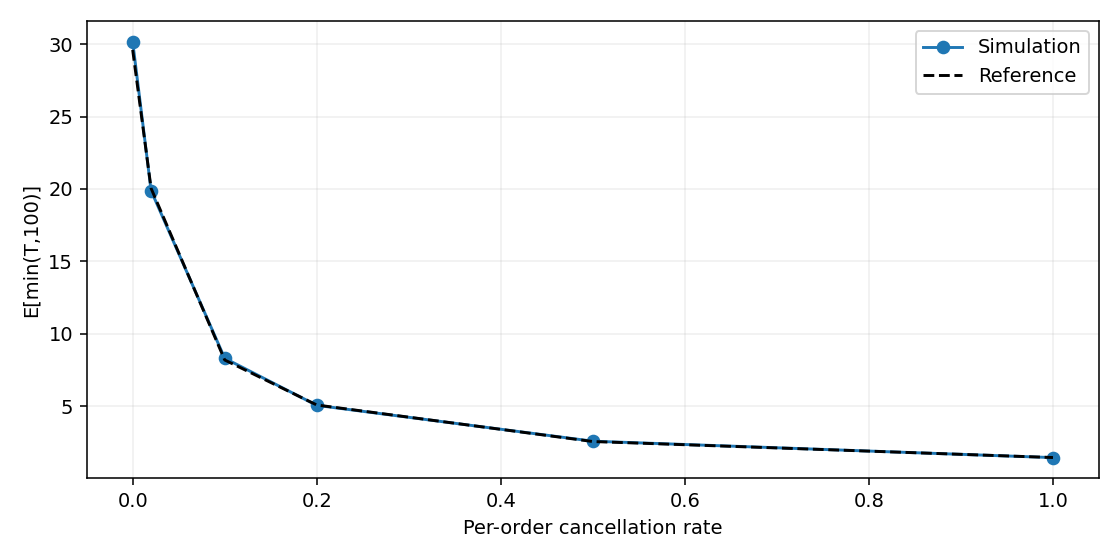

The table this chart was drawn from, first rows:
theta, cutoff, samples, depleted, censored, survival, survival_low, survival_high, restricted_mean, restricted_se, completed_only_mean, reference_restricted_mean
0.0, 100.0, 5000, 4136, 864, 0.1728, 0.1525, 0.1952, 30.16, 0.5204, 15.57, 29.6
0.02, 100.0, 5000, 4775, 225, 0.045, 0.03465, 0.05825, 19.88, 0.3739, 16.11, 20.04
0.1, 100.0, 5000, 5000, 0, 0.0, 0.0, 0.00319, 8.318, 0.13, 8.318, 8.198
0.2, 100.0, 5000, 5000, 0, 0.0, 0.0, 0.00319, 5.067, 0.06563, 5.067, 5.092
0.5, 100.0, 5000, 5000, 0, 0.0, 0.0, 0.00319, 2.592, 0.02977, 2.592, 2.57
1.0, 100.0, 5000, 5000, 0, 0.0, 0.0, 0.00319, 1.459, 0.01476, 1.459, 1.465
